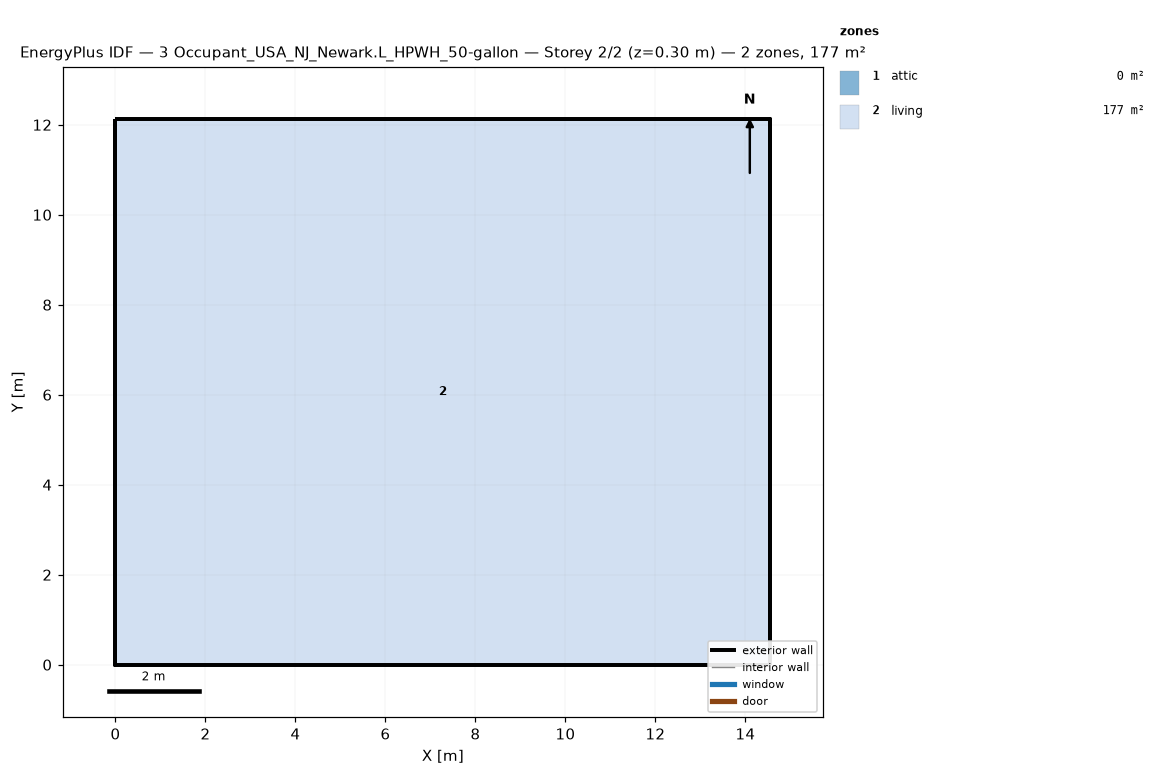
=== STOREY PLAN SPEC (per zone: floor XY polygon, exterior-wall plan segments, windows/doors) ===
zone 1: attic  (0.0 m²)
  exterior wall: (14.55, 0.00) – (14.55, 12.13) – (14.55, 6.06)  [18.2 m]
  exterior wall: (0.00, 12.13) – (0.00, 0.00) – (0.00, 6.06)  [18.2 m]
zone 2: living  (176.5 m²)
  floor: (0.00, 0.00) (0.00, 12.13) (14.55, 12.13) (14.55, 0.00)
  exterior wall: (0.00, 0.00) – (14.55, 0.00)  [14.6 m]
  exterior wall: (14.55, 0.00) – (14.55, 12.13)  [12.1 m]
  exterior wall: (14.55, 12.13) – (0.00, 12.13)  [14.6 m]
  exterior wall: (0.00, 12.13) – (0.00, 0.00)  [12.1 m]

=== DERIVED (storey summary) ===
Building: 3 Occupant_USA_NJ_Newark.L_HPWH_50-gallon
Storey: 2 of 2  (floor level z = 0.30 m)
Storey gross floor area: 176.5 m²
Zones on this storey: 2
  - attic: floor 0.0 m²; exterior wall 36.4 m (24.5 m²); WWR 0.0%
  - living: floor 176.5 m²; exterior wall 53.4 m (146.4 m²); WWR 0.0%
Zone adjacency: (none detected)